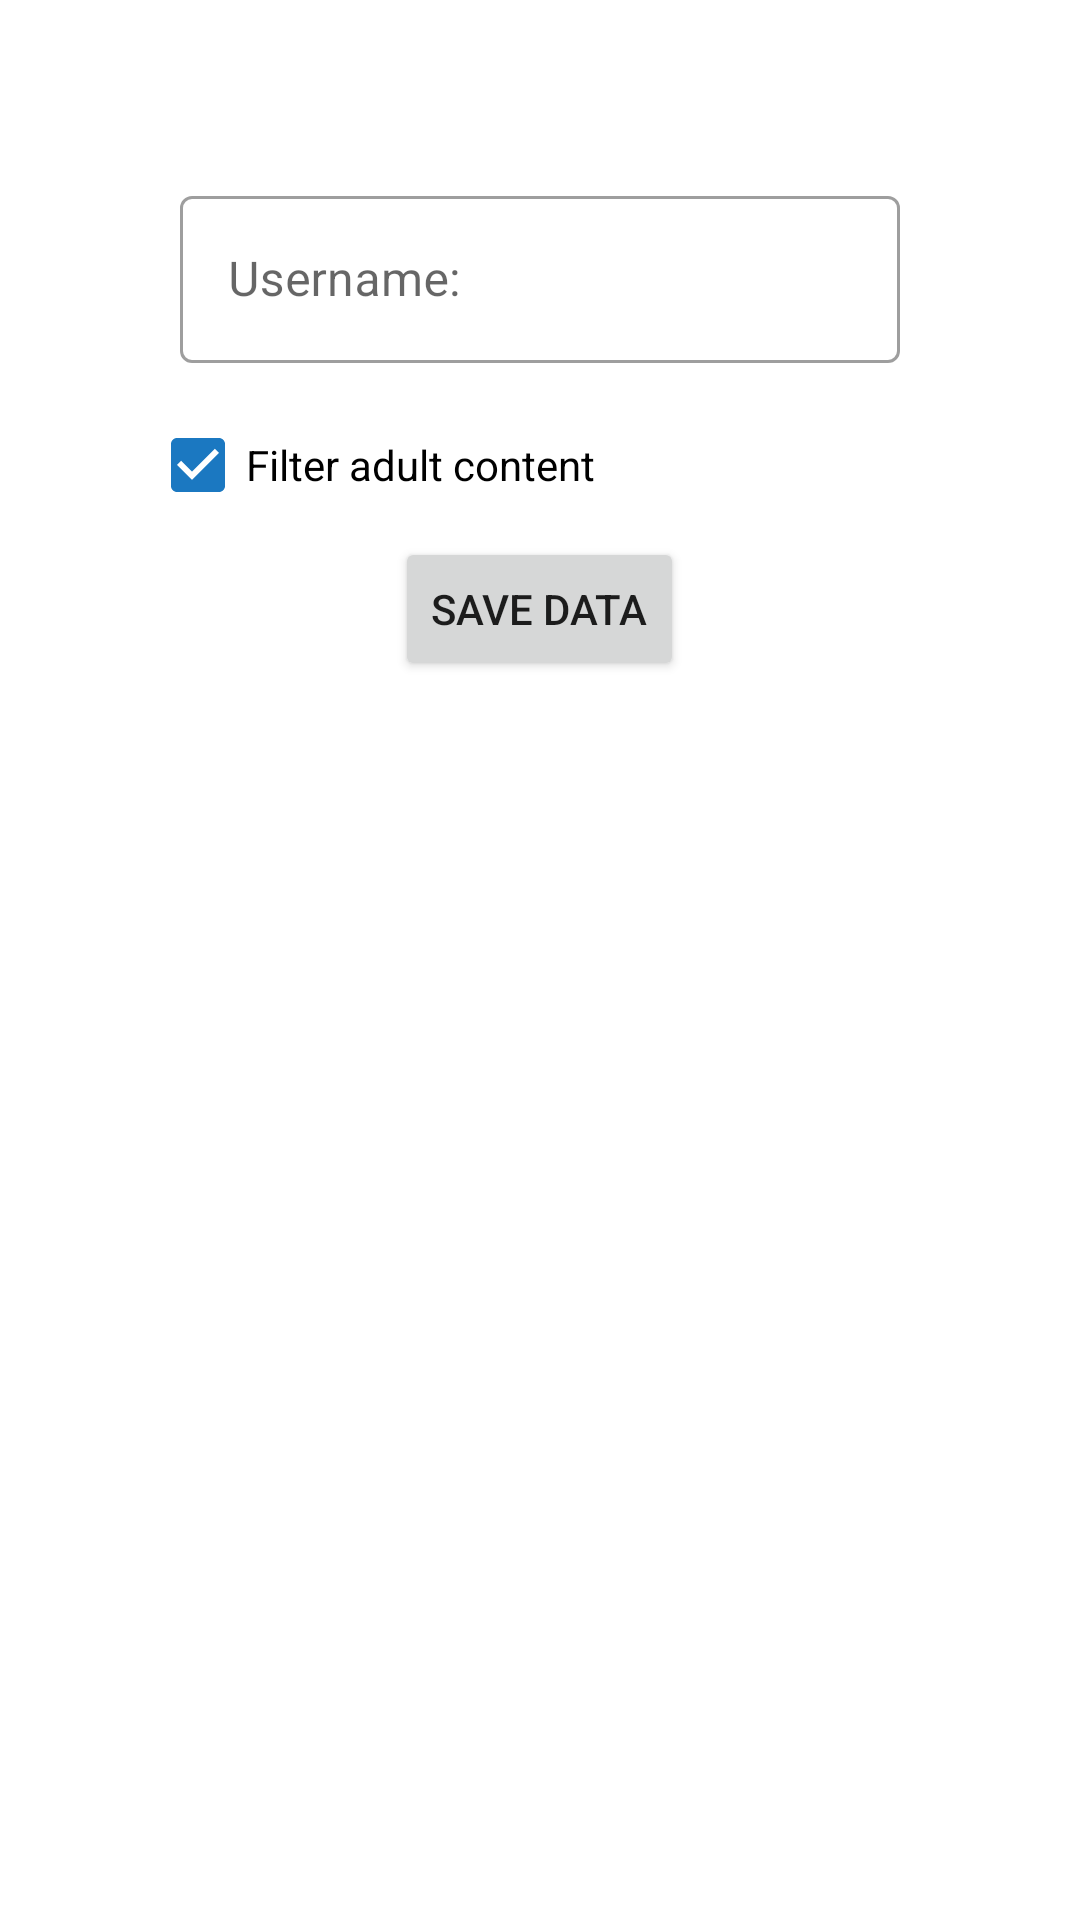

Write the Android layout XML for this screen, with the resource values it uses.
<!-- AndroidManifest.xml: application theme Theme.ToWatch -->
<!-- res/layout/fragment_settings.xml -->
<?xml version="1.0" encoding="utf-8"?>
<androidx.coordinatorlayout.widget.CoordinatorLayout
    xmlns:android="http://schemas.android.com/apk/res/android"
    xmlns:app="http://schemas.android.com/apk/res-auto"
    android:layout_width="match_parent"
    android:layout_height="match_parent">

    <ScrollView
        android:layout_width="match_parent"
        android:layout_height="wrap_content">

        <androidx.appcompat.widget.LinearLayoutCompat
            android:layout_width="match_parent"
            android:layout_height="wrap_content"
            android:orientation="vertical"
            android:layout_margin="@dimen/spacing_horizontal">

            <include layout="@layout/fragment_usersettings" />

            <Button
                android:id="@+id/settingsFragment_confirm_button"
                android:layout_width="wrap_content"
                android:layout_height="wrap_content"
                android:layout_gravity="center"
                android:text="@string/save_data"
                app:icon="@drawable/ic_confirm_24" />
        </androidx.appcompat.widget.LinearLayoutCompat>
    </ScrollView>
</androidx.coordinatorlayout.widget.CoordinatorLayout>
<!-- res/layout/fragment_usersettings.xml (included above) -->
<?xml version="1.0" encoding="utf-8"?>
<androidx.appcompat.widget.LinearLayoutCompat
    xmlns:android="http://schemas.android.com/apk/res/android"
    android:layout_width="match_parent"
    android:layout_height="match_parent"
    android:orientation="vertical">

    <com.google.android.material.textfield.TextInputLayout
        android:id="@+id/userSettingsFragment_userName_textLayout"
        android:layout_width="match_parent"
        android:layout_height="wrap_content"
        android:padding="10dp"
        android:hint="@string/username_label"
        style="@style/Widget.MaterialComponents.TextInputLayout.OutlinedBox">

        <com.google.android.material.textfield.TextInputEditText
            android:id="@+id/userSettingsFragment_userName_editText"
            android:layout_width="match_parent"
            android:layout_height="wrap_content"
            android:inputType="textPersonName"
            android:imeOptions="flagNoExtractUi"
            android:autofillHints="" />

    </com.google.android.material.textfield.TextInputLayout>

    <CheckBox
        android:id="@+id/userSettingsFragment_filterAdult_checkBox"
        android:layout_width="match_parent"
        android:layout_height="wrap_content"
        android:text="@string/filter_adult_content"
        android:checked="true" />

</androidx.appcompat.widget.LinearLayoutCompat>
<!-- resources referenced by this layout -->
<resources>
  <dimen name="spacing_horizontal">50dp</dimen>
  <string name="filter_adult_content">Filter adult content</string>
  <string name="save_data">Save data</string>
  <string name="username_label">Username:</string>
  <style name="Theme.ToWatch" parent="Theme.MaterialComponents.DayNight.NoActionBar">
          
          <item name="colorPrimary">@color/blue_light_alt</item>
          <item name="colorPrimaryVariant">@color/blue_dark</item>
          <item name="colorOnPrimary">@color/white</item>
          
          <item name="colorSecondary">@color/blue_dark</item>
          <item name="colorSecondaryVariant">@color/blue_darker</item>
          <item name="colorOnSecondary">@color/white</item>
          
          <item name="android:statusBarColor" tools:targetApi="l">?attr/colorPrimary</item>
          
      </style>
  <color name="blue_light_alt">#2196F3</color>
  <color name="blue_dark">#1B78C1</color>
  <color name="white">#FFFFFFFF</color>
  <color name="blue_darker">#0D66AC</color>
</resources>
